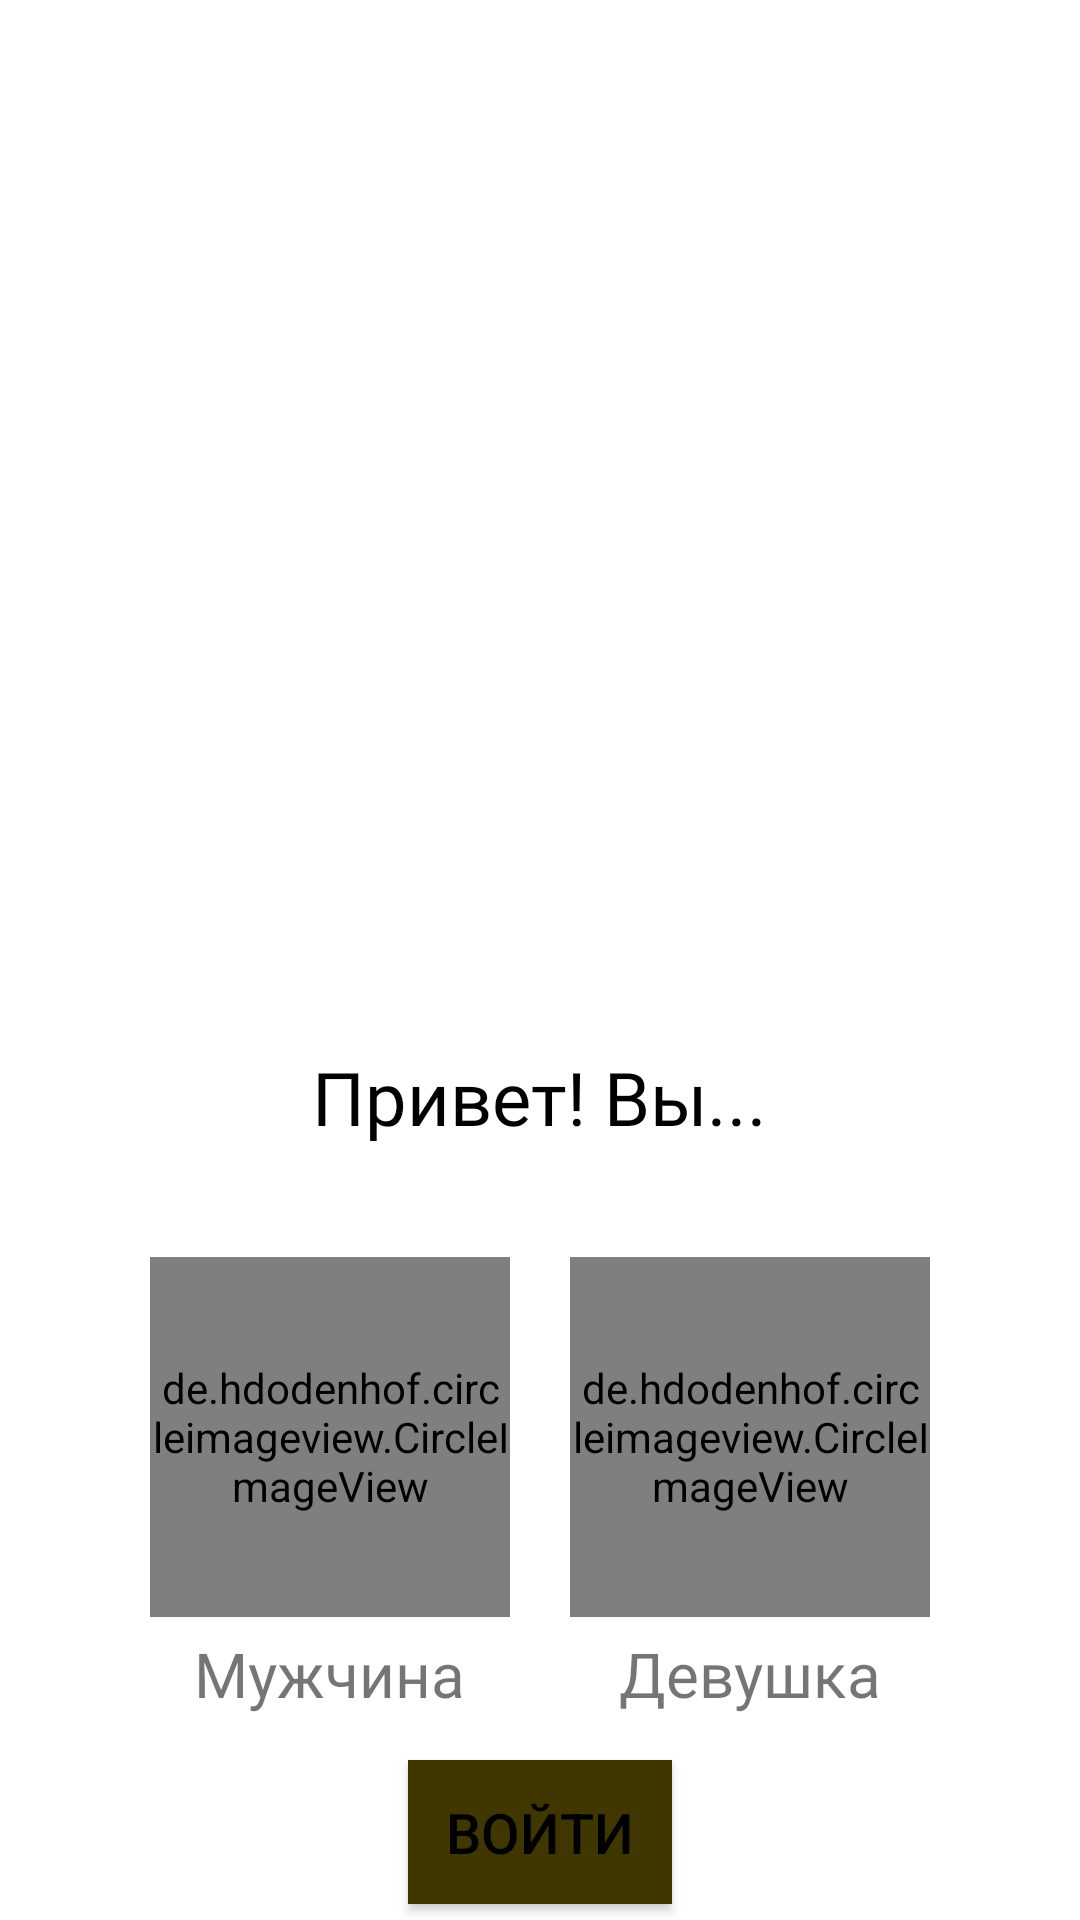

Reconstruct the res/layout file that produces this screen, plus the resources it refers to.
<!-- AndroidManifest.xml: application theme AppTheme -->
<!-- res/layout/activity_registration.xml -->
<?xml version="1.0" encoding="utf-8"?>
<LinearLayout xmlns:android="http://schemas.android.com/apk/res/android"
    xmlns:app="http://schemas.android.com/apk/res-auto"
    xmlns:tools="http://schemas.android.com/tools"
    android:layout_width="match_parent"
    android:layout_height="match_parent"
    tools:context="com.android.badoonfirebase.Registration.RegistrationActivity"
    android:orientation="vertical">

    <RelativeLayout
        android:layout_width="match_parent"
        android:layout_height="0dp"
        android:layout_weight="1.2">


    </RelativeLayout>
    <RelativeLayout
        android:layout_width="match_parent"
        android:layout_height="0dp"
        android:layout_weight="1">

        <TextView
            android:textColor="@color/black"
            android:id="@+id/helloTV"
            android:layout_width="wrap_content"
            android:layout_height="wrap_content"
            android:text="@string/register_hello"
            style="@style/TextViewBig"

            android:layout_centerHorizontal="true"/>



        <LinearLayout
            android:id="@+id/genderImages"
            android:layout_width="match_parent"
            android:layout_height="wrap_content"
            android:gravity="center_horizontal"
            android:layout_marginTop="60dp"
            >
            <LinearLayout
                android:layout_width="wrap_content"
                android:layout_height="wrap_content"
                android:orientation="vertical"
                android:layout_margin="10dp">

                <de.hdodenhof.circleimageview.CircleImageView
                    android:id="@+id/maleImgBtn"
                    android:layout_width="120dp"
                    android:layout_height="120dp"
                    android:scaleType="centerCrop"
                    android:src="@color/male"
                    android:clickable="true"/>
                <TextView

                    style="@style/TextViewPrimary"
                    android:text="@string/male"
                    android:layout_gravity="center_horizontal"/>
            </LinearLayout>




            <LinearLayout
                android:layout_width="wrap_content"
                android:layout_height="wrap_content"
                android:orientation="vertical"
                android:layout_margin="10dp">

                <de.hdodenhof.circleimageview.CircleImageView
                    android:id="@+id/femaleImgBtn"
                    android:layout_width="120dp"
                    android:layout_height="120dp"
                    android:src="@color/female"
                    android:clickable="true"/>

                <TextView
                    android:text="@string/female"

                    style="@style/TextViewPrimary"
                    android:layout_gravity="center_horizontal"
                    />
            </LinearLayout>
        </LinearLayout>

        <Button
            android:id="@+id/logInBtn"
            android:layout_width="wrap_content"
            android:layout_height="wrap_content"
            android:layout_below="@id/genderImages"
            android:layout_centerHorizontal="true"
            android:text="@string/login"
            android:textSize="9pt"
            android:textColor="@color/black"
            android:background="@color/colorPrimaryDark"
            />

    </RelativeLayout>
</LinearLayout>
<!-- resources referenced by this layout -->
<resources>
  <color name="black">#000000</color>
  <color name="colorPrimaryDark">#403700</color>
  <color name="female">#FF81EA</color>
  <color name="male">#007F9C</color>
  <string name="female">Девушка</string>
  <string name="login">Войти</string>
  <string name="male">Мужчина</string>
  <string name="register_hello">Привет! Вы...</string>
  <style name="TextViewBig">
          <item name="android:layout_width">match_parent</item>
          <item name="android:layout_height">wrap_content</item>
          <item name="android:textSize">12pt</item>
          <item name="android:fontFamily">@font/opensans_light</item>
  
      </style>
  <style name="TextViewPrimary">
          <item name="android:layout_width">wrap_content</item>
          <item name="android:layout_height">wrap_content</item>
          <item name="android:textSize">10pt</item>
          <item name="android:layout_margin">5dp</item>
          <item name="android:fontFamily">@font/opensans_light</item>
      </style>
  <style name="AppTheme" parent="Theme.MaterialComponents.Light">
          
          <item name="colorPrimary">@color/colorPrimary</item>
          <item name="colorPrimaryDark">@color/colorPrimaryDark</item>
          <item name="colorAccent">@color/colorAccent</item>
          <item name="android:windowContentOverlay">@null</item>
          <item name="windowNoTitle">true</item>
      </style>
  <color name="colorPrimary">#FFDD00</color>
  <color name="colorAccent">#065EFF</color>
</resources>
